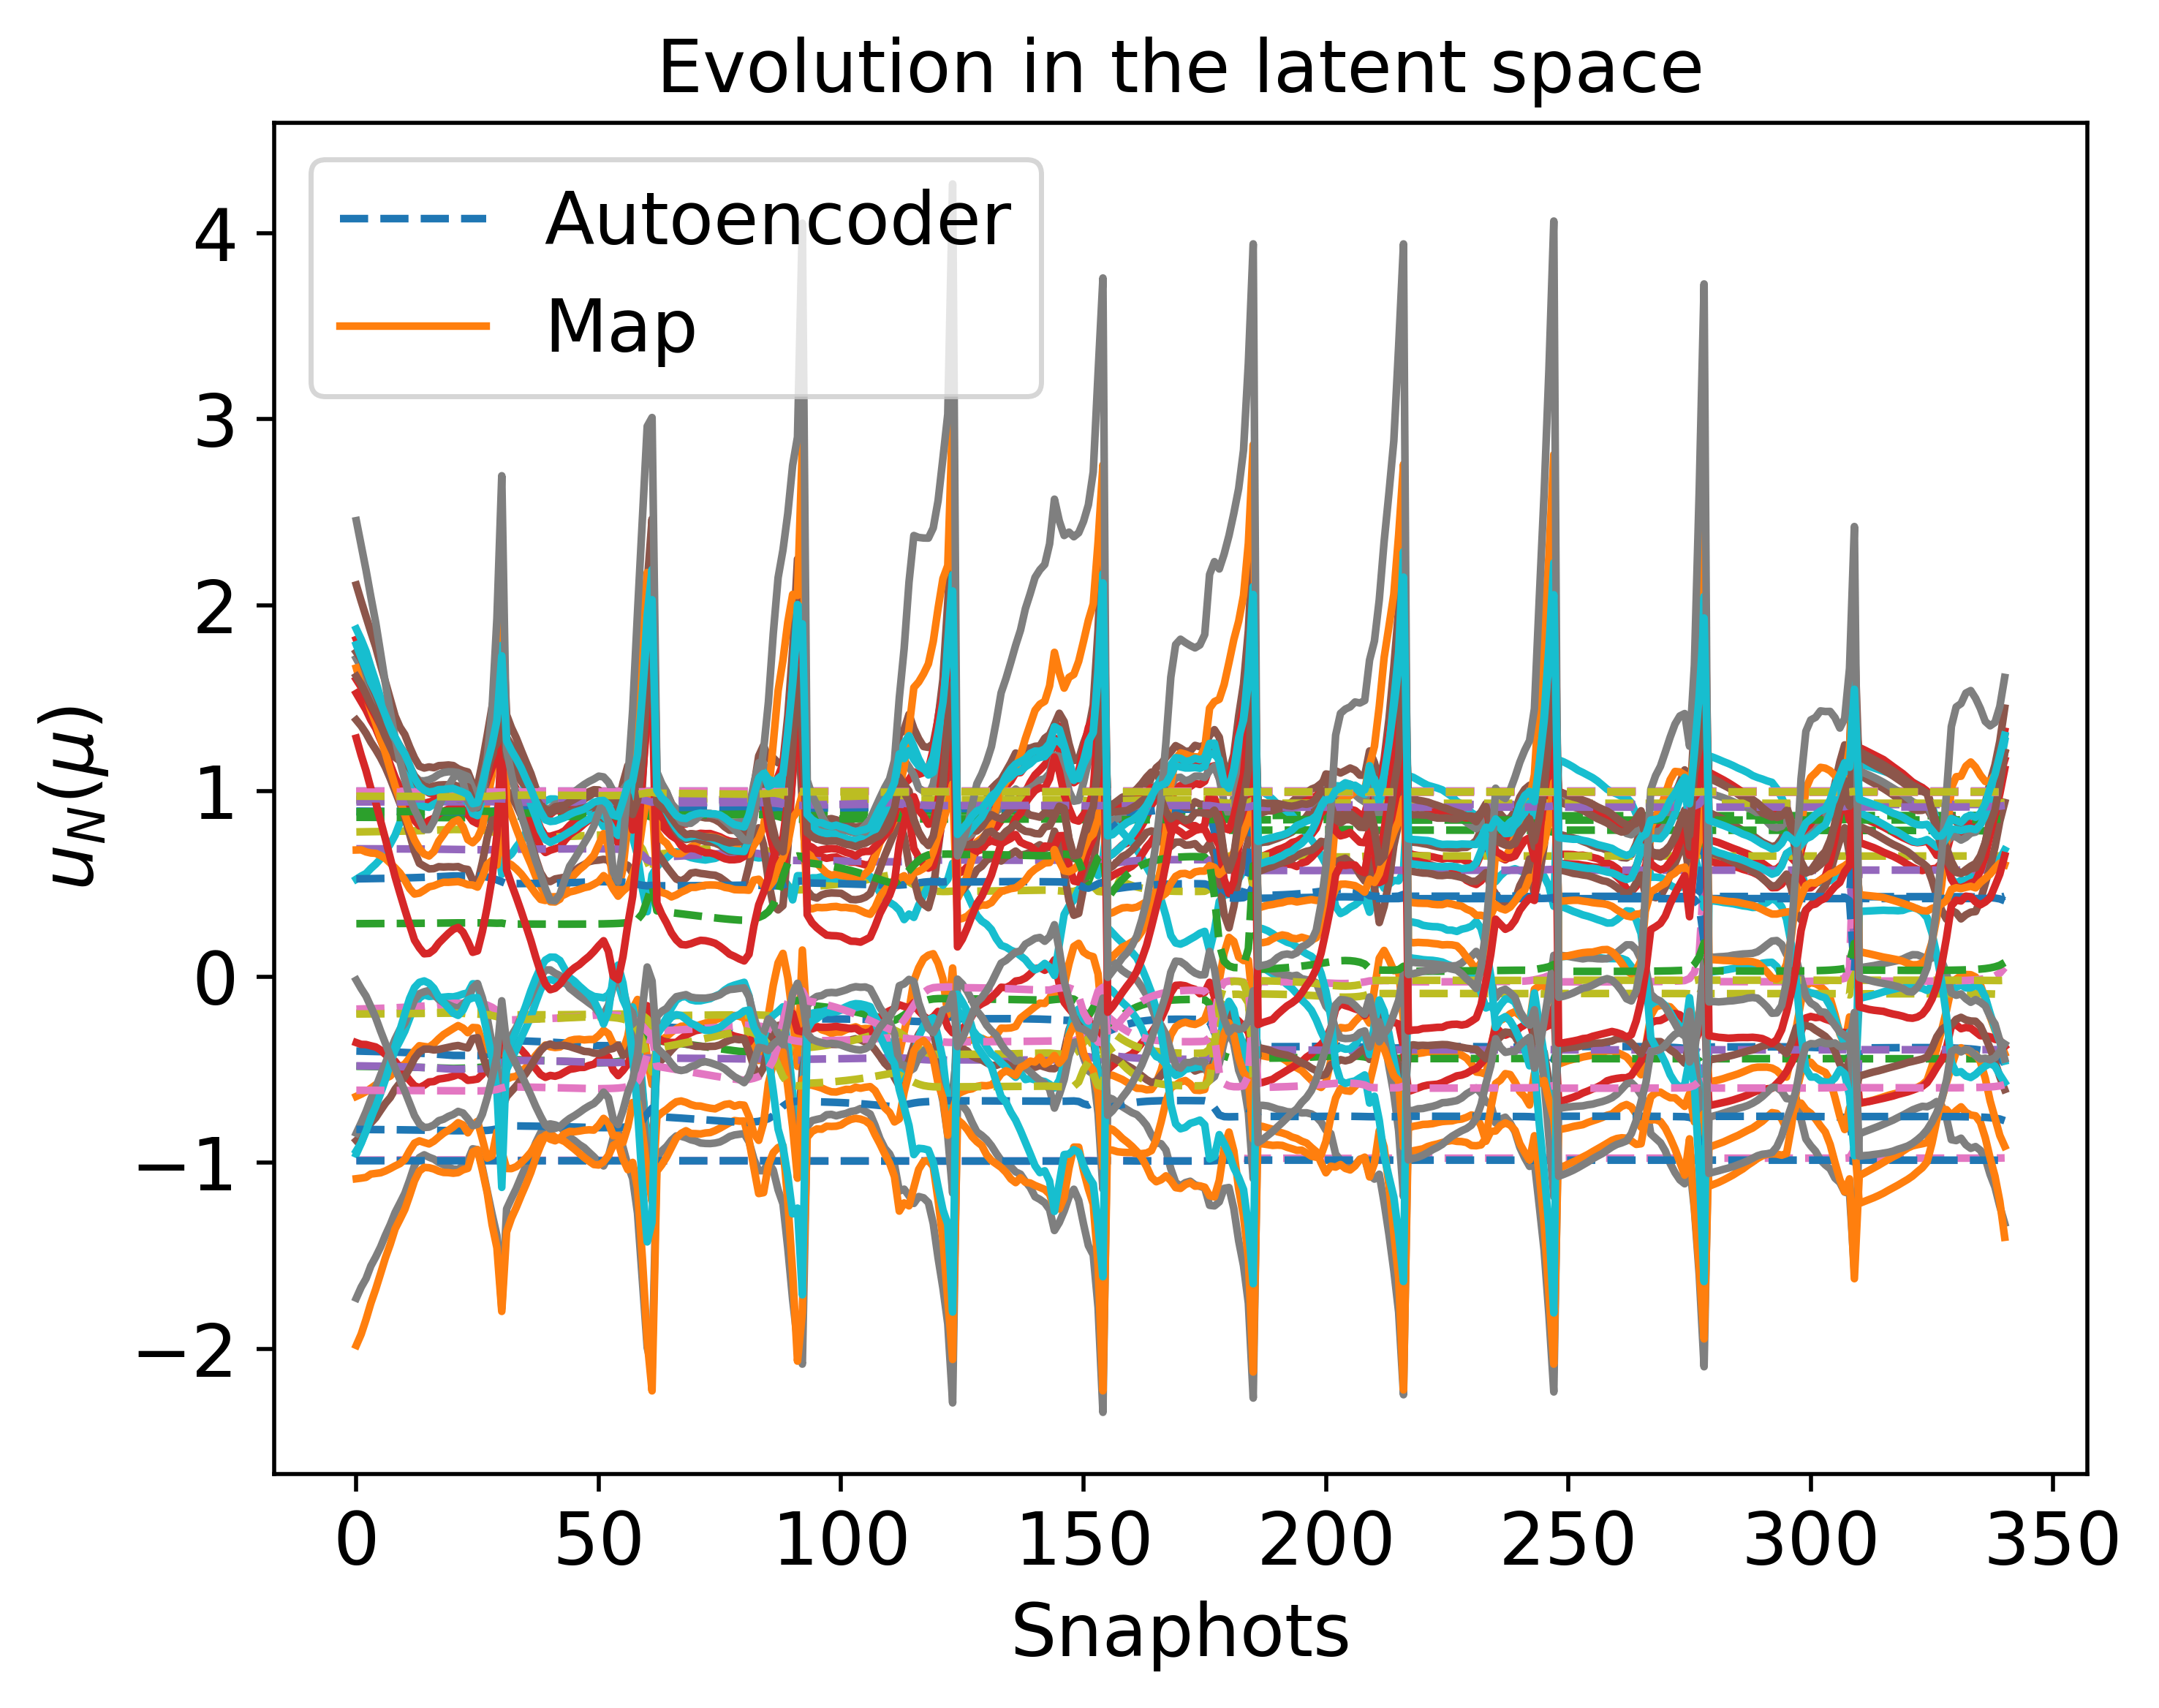

The data file committed next to this chart (first rows):
-3.987689968788377670e-01, -4.807149858395293740e-01, -4.782321913603582164e-01, -9.851604006578779105e-01, -1.948638977556628737e-01, -9.885776551552364344e-01, 9.514789419912157431e-01, 9.997320873781264661e-01, -1.731025800497724143e-01, 7.799060231108871921e-01, -8.203047052767283853e-01, 8.584499444867057516e-01, 6.891240173120253276e-01, 9.980601077239684704e-01, -1.995144168717314370e-01, 8.915763273813511747e-01, 8.880476044272151981e-01, 9.411559696594085089e-01, -6.097778134317199950e-01, 9.593983929854454917e-01, 5.273771464200740500e-01, 2.862931712230951109e-01, 9.580611891891916976e-01, 9.937462393734687316e-01
-3.993208893707526630e-01, -4.810079809347596602e-01, -4.786237061189463349e-01, -9.851422695586167233e-01, -1.947224797420539777e-01, -9.885787747217801291e-01, 9.515211534529696147e-01, 9.997319001663026450e-01, -1.724179503161644700e-01, 7.802152168322302739e-01, -8.204758052654007594e-01, 8.583899191974961873e-01, 6.890660446759354629e-01, 9.980577776662267198e-01, -1.993632410505738195e-01, 8.914866567078748583e-01, 8.881258399348108679e-01, 9.411768192718498183e-01, -6.098695641540817780e-01, 9.594098439033431625e-01, 5.277231843325131955e-01, 2.863857110499279379e-01, 9.580718180433199782e-01, 9.937376522420372504e-01
-4.005387200820951232e-01, -4.816536349480523560e-01, -4.794925374860434797e-01, -9.851019294876295351e-01, -1.944084865518882765e-01, -9.885811221017308803e-01, 9.516141339293707757e-01, 9.997314817319258307e-01, -1.708993073926553807e-01, 7.808976205410056437e-01, -8.208527255083727381e-01, 8.582574008996937120e-01, 6.889349808623334015e-01, 9.980525893796374781e-01, -1.990349858059043131e-01, 8.912876006950298802e-01, 8.882981790750577034e-01, 9.412225520590014050e-01, -6.100693915444640458e-01, 9.594347442615192012e-01, 5.284912153350463937e-01, 2.865909762396482985e-01, 9.580946655272535306e-01, 9.937184969211081409e-01
-4.012110375988034439e-01, -4.820095641101611039e-01, -4.799750427667785480e-01, -9.850794601377863557e-01, -1.942340495030823455e-01, -9.885823427115129070e-01, 9.516653633988811922e-01, 9.997312474831002715e-01, -1.700562279302473279e-01, 7.812744150745237759e-01, -8.210604281457936082e-01, 8.581841990027609945e-01, 6.888608030352678657e-01, 9.980496968440264460e-01, -1.988569016852403115e-01, 8.911770006339591044e-01, 8.883931322272776709e-01, 9.412476242467548992e-01, -6.101781329054384306e-01, 9.594482655113446556e-01, 5.289178173106419134e-01, 2.867049307649692236e-01, 9.581069127240409156e-01, 9.937077969138059519e-01
-4.019303922088744985e-01, -4.823899934075933649e-01, -4.804935291081501303e-01, -9.850552587318626152e-01, -1.940465854139250823e-01, -9.885835871484718318e-01, 9.517200933925745732e-01, 9.997309941985814685e-01, -1.691504384398087313e-01, 7.816776147815389653e-01, -8.212823575491645656e-01, 8.581058367203845405e-01, 6.887800215827813988e-01, 9.980465790289261285e-01, -1.986688218093835834e-01, 8.910580958998873813e-01, 8.884945693120595012e-01, 9.412743018087109670e-01, -6.102932198359451998e-01, 9.594625481584586613e-01, 5.293762960427204067e-01, 2.868273678503576174e-01, 9.581197213880815466e-01, 9.936962470842540807e-01
-4.027008133487465780e-01, -4.827969633425477913e-01, -4.810513451536160279e-01, -9.850291529520193157e-01, -1.938449050740082835e-01, -9.885848472236001827e-01, 9.517786089621358414e-01, 9.997307198173073228e-01, -1.681760499213343918e-01, 7.821094770304364285e-01, -8.215196871024851299e-01, 8.580218630485285658e-01, 6.886919028745136506e-01, 9.980432130333625196e-01, -1.984702177350903818e-01, 8.909300929364551980e-01, 8.886030146041121736e-01, 9.413026927251748610e-01, -6.104150077687641174e-01, 9.594776263741527922e-01, 5.298696305700545395e-01, 2.869590921533561323e-01, 9.581330940502479354e-01, 9.936837588773121954e-01
-4.035267624921570206e-01, -4.832327154570189576e-01, -4.816522291740403805e-01, -9.850009482630637248e-01, -1.936276866555616261e-01, -9.885861120488697029e-01, 9.518412224972745417e-01, 9.997304219843318185e-01, -1.671264641015706987e-01, 7.825724951708316057e-01, -8.217737079001627976e-01, 8.579317773695884775e-01, 6.885956117209168781e-01, 9.980395728982170978e-01, -1.982605605684130690e-01, 8.907921007009267367e-01, 8.887190420512233180e-01, 9.413329108273229551e-01, -6.105438573506848376e-01, 9.594935323240089131e-01, 5.304011487051669693e-01, 2.871010098636628816e-01, 9.581470258587286848e-01, 9.936702317133239148e-01
-4.044132129126886133e-01, -4.836997222671534646e-01, -4.823003797984005692e-01, -9.849704236548235681e-01, -1.933934512779881265e-01, -9.885873673851272025e-01, 9.519082781620258338e-01, 9.997300979924145237e-01, -1.659942378681569519e-01, 7.830694389565416857e-01, -8.220458494173347175e-01, 8.578350206316844861e-01, 6.884901903772731036e-01, 9.980356290019987142e-01, -1.980393302189724369e-01, 8.906431122306711634e-01, 8.888432835638488960e-01, 9.413650764665475457e-01, -6.106801317122234618e-01, 9.595102952466812996e-01, 5.309745903822925550e-01, 2.872541499127826969e-01, 9.581615026399366020e-01, 9.936555506675888161e-01
-4.053657570868635096e-01, -4.842007252310629450e-01, -4.830005492030347014e-01, -9.849373261251705980e-01, -1.931405296918535242e-01, -9.885885948434144366e-01, 9.519801578391262620e-01, 9.997297447075756960e-01, -1.647709038322112685e-01, 7.836034080271233604e-01, -8.223377074483509963e-01, 8.577309638083657761e-01, 6.883745302258391652e-01, 9.980313472769831717e-01, -1.978060288342288475e-01, 8.904819805335072447e-01, 8.889764403451374530e-01, 9.413993177801149859e-01, -6.108241936251912474e-01, 9.595279404257466283e-01, 5.315941909087282813e-01, 2.874196924397089403e-01, 9.581764986250138616e-01, 9.936395835049307568e-01
-4.074955344175409944e-01, -4.853173371345481102e-01, -4.845795183062342470e-01, -9.848621943149380442e-01, -1.925706996385710967e-01, -9.885908657211091022e-01, 9.521401572175365313e-01, 9.997289349844729056e-01, -1.620103795973965866e-01, 7.847969291408726233e-01, -8.229880339957239554e-01, 8.574979866694929509e-01, 6.881070535848842207e-01, 9.980216052956399908e-01, -1.973014632621084286e-01, 8.901177955533947639e-01, 8.892727524251421434e-01, 9.414745943856357435e-01, -6.111371143649834137e-01, 9.595659523269788327e-01, 5.329919964906266738e-01, 2.877937092608290337e-01, 9.582078710017329914e-01, 9.936031511075047451e-01
-4.099804859135333657e-01, -4.866121118335025031e-01, -4.864443093537136886e-01, -9.847725435249972126e-01, -1.918986795967308201e-01, -9.885926512686965539e-01, 9.523254287352437286e-01, 9.997279547435850011e-01, -1.587448835433096228e-01, 7.861879545276488912e-01, -8.237426838421010311e-01, 8.572256820369681396e-01, 6.877793320095491048e-01, 9.980099363591946604e-01, -1.967444074712220992e-01, 8.896860272026166916e-01, 8.896157653675640375e-01, 9.415600608536650595e-01, -6.114854409624932430e-01, 9.596076504185221401e-01, 5.346437593118871234e-01, 2.882374266371576232e-01, 9.582405959568623954e-01, 9.935593509536710943e-01
-4.113834421487227444e-01, -4.873379793144254624e-01, -4.875072243885109624e-01, -9.847209902018422278e-01, -1.915159184673711767e-01, -9.885932353564934605e-01, 9.524292639324931642e-01, 9.997273843709699737e-01, -1.568799026953965337e-01, 7.869719848018976727e-01, -8.241666517258082747e-01, 8.570718068816943758e-01, 6.875866509012205086e-01, 9.980032026356535635e-01, -1.964462812658542834e-01, 8.894390440995010305e-01, 8.898080147541505003e-01, 9.416071673879969905e-01, -6.116737556605464921e-01, 9.596298743004251230e-01, 5.355856648943166931e-01, 2.884917293919719294e-01, 9.582571916401284584e-01, 9.935340144009123797e-01
-4.129131476104280218e-01, -4.881239175224514337e-01, -4.886739352531461744e-01, -9.846640293114111708e-01, -1.910957221995627509e-01, -9.885935197061350710e-01, 9.525417715413695419e-01, 9.997267488364875998e-01, -1.548288863712859176e-01, 7.878252268526224622e-01, -8.246270994929646436e-01, 8.569040251958875976e-01, 6.873699806392793432e-01, 9.979957415047223668e-01, -1.961359684407822934e-01, 8.891671823525597596e-01, 8.900163977187595110e-01, 9.416576104730377539e-01, -6.118719913008284772e-01, 9.596529946782371701e-01, 5.366198453845808514e-01, 2.887723476662281685e-01, 9.582737373687499893e-01, 9.935059070127792991e-01
-4.145892935050595196e-01, -4.889769017621271585e-01, -4.899610219814362067e-01, -9.846007559665798103e-01, -1.906316312911878752e-01, -9.885934118359950284e-01, 9.526641140373325323e-01, 9.997260368387225205e-01, -1.525606420957618670e-01, 7.887575684064734860e-01, -8.251293380188144955e-01, 8.567203296537853063e-01, 6.871242760203019051e-01, 9.979874266314198161e-01, -1.958151812699403249e-01, 8.888663535821926809e-01, 8.902431873056302347e-01, 9.417118492594311885e-01, -6.120805452285553727e-01, 9.596769864267399308e-01, 5.377610097332616856e-01, 2.890840364604723711e-01, 9.582900354313707014e-01, 9.934745642622183626e-01
-4.184810731703254572e-01, -4.909119881802314067e-01, -4.929799032509304402e-01, -9.844507863514609936e-01, -1.895362724801145371e-01, -9.885915563838419962e-01, 9.529438203574405186e-01, 9.997243290489145062e-01, -1.472120829476130932e-01, 7.909071801686631265e-01, -8.262856269395681963e-01, 8.562957911400133071e-01, 6.865167898659929602e-01, 9.979676016848537667e-01, -1.951597989052884785e-01, 8.881573255225095886e-01, 8.907633164112731539e-01, 9.418344863915769638e-01, -6.125297534052001058e-01, 9.597273927573150010e-01, 5.404380269099093859e-01, 2.898255112502632347e-01, 9.583209284369657022e-01, 9.933999363066320365e-01
-4.207003061102203567e-01, -4.919696132268472910e-01, -4.947149962351672370e-01, -9.843641503071690613e-01, -1.888938683531632134e-01, -9.885897592701171632e-01, 9.530999715368260183e-01, 9.997233390879551873e-01, -1.441162818282732128e-01, 7.921171952073073896e-01, -8.269383531816740796e-01, 8.560572993018259469e-01, 6.861413628016653776e-01, 9.979560759188713659e-01, -1.948584761726704917e-01, 8.877488618154943945e-01, 8.910561571554096449e-01, 9.419043134301825493e-01, -6.127658280474610475e-01, 9.597534114836558938e-01, 5.419752465189513480e-01, 2.902591804717166157e-01, 9.583353225319086732e-01, 9.933568887988568630e-01
-4.222539028702732011e-01, -4.925269091637711205e-01, -4.958972692906313817e-01, -9.843115917639624346e-01, -1.883591224185342250e-01, -9.885915263339332126e-01, 9.532032805804774300e-01, 9.997228427894040426e-01, -1.419903419611165674e-01, 7.929004036337272687e-01, -8.273897720792360300e-01, 8.559160347719122486e-01, 6.858035504476475142e-01, 9.979491309577035452e-01, -1.948353037753973449e-01, 8.874867620535100698e-01, 8.912661694279677693e-01, 9.419754422813239048e-01, -6.129446664884893314e-01, 9.597786068442467622e-01, 5.430023871500680999e-01, 2.905623126338848783e-01, 9.583570722430578837e-01, 9.933337908578305786e-01
-4.224959062810830224e-01, -4.912665330241545725e-01, -4.957901891216740520e-01, -9.843716842327240313e-01, -1.876550370838855619e-01, -9.886185096552385643e-01, 9.531815682851909610e-01, 9.997243811727837270e-01, -1.421236787834231630e-01, 7.925503259987156657e-01, -8.274338496183032410e-01, 8.560851848092478900e-01, 6.852252092453456900e-01, 9.979577658645498728e-01, -1.961382382143696812e-01, 8.876489630266632958e-01, 8.913532333285045794e-01, 9.421619970927724852e-01, -6.131080535018530453e-01, 9.598475903798637798e-01, 5.427497216116083933e-01, 2.906130615978871901e-01, 9.584622315587317809e-01, 9.933880000146522171e-01
-4.228053704166828131e-01, -4.904057302383141304e-01, -4.958289153199591515e-01, -9.844085314815272936e-01, -1.871177144977074769e-01, -9.886373415458103997e-01, 9.531745121492242179e-01, 9.997253942441676200e-01, -1.420059856473353532e-01, 7.923641778602344976e-01, -8.275015639553009450e-01, 8.561884426672180526e-01, 6.847731051543699543e-01, 9.979631074019090775e-01, -1.970845182986253885e-01, 8.877367680737918709e-01, 8.914332320281121991e-01, 9.422957664210028783e-01, -6.132058459300615549e-01, 9.598974785024965151e-01, 5.426757945731197630e-01, 2.907094496030818154e-01, 9.585352408858641704e-01, 9.934234733607403278e-01
-4.230899657975521477e-01, -4.893153291497663315e-01, -4.958124487027621430e-01, -9.844551222990559625e-01, -1.865103337338266942e-01, -9.886595223987353354e-01, 9.531588966488896419e-01, 9.997266160226491172e-01, -1.419670930698986033e-01, 7.920846754650087140e-01, -8.275535780105919281e-01, 8.563179464993073697e-01, 6.842376948783364110e-01, 9.979698125349261151e-01, -1.982535123690495338e-01, 8.878548022551634444e-01, 8.915167292097432306e-01, 9.424488675550678485e-01, -6.132813126392995251e-01, 9.599549058584554428e-01, 5.425361079422299504e-01, 2.908377306106559312e-01, 9.586189205006184766e-01, 9.934668295154813755e-01
-4.228404707199277524e-01, -4.877664878580673102e-01, -4.953432396728311149e-01, -9.845288598461433560e-01, -1.860133067393734130e-01, -9.886842173012380108e-01, 9.530980115694945853e-01, 9.997282054124058126e-01, -1.426987192687672046e-01, 7.914317819827526579e-01, -8.274360896278021293e-01, 8.565219055094950296e-01, 6.837208682634251522e-01, 9.979801409544378776e-01, -1.997056629572339370e-01, 8.880901804160178381e-01, 8.915323006419687557e-01, 9.425967486120225836e-01, -6.132453447022611082e-01, 9.600103328162412630e-01, 5.419840633574781741e-01, 2.909215666451405724e-01, 9.587041975238715930e-01, 9.935257303497631032e-01
-4.211441635683619289e-01, -4.853865424925843386e-01, -4.937265529684587984e-01, -9.846569911179190449e-01, -1.859767608217365031e-01, -9.887081818129619393e-01, 9.529257954605597769e-01, 9.997303592057680266e-01, -1.453985678538712578e-01, 7.899130539584980903e-01, -8.268699493203668371e-01, 8.568801983576124215e-01, 6.834212532062640122e-01, 9.979975397200295806e-01, -2.015318431496982143e-01, 8.885874842327922130e-01, 8.913464840365925568e-01, 9.426862054516176315e-01, -6.129119008761092502e-01, 9.600417647434966728e-01, 5.404192110511611968e-01, 2.908368823732363495e-01, 9.587675756807838567e-01, 9.936108011293834918e-01
-4.166060067201667882e-01, -4.816180675029016478e-01, -4.899633847697871802e-01, -9.848742903469631660e-01, -1.869420201744186327e-01, -9.887236550469344909e-01, 9.525390182619011270e-01, 9.997332471584882141e-01, -1.517756210727564670e-01, 7.867777577752805840e-01, -8.254176375928009568e-01, 8.575096858494994922e-01, 6.836212699094440515e-01, 9.980262463692854968e-01, -2.039282527103897236e-01, 8.895453927757952517e-01, 8.907467691412597199e-01, 9.426239254774864129e-01, -6.119344886823608887e-01, 9.600073873820554882e-01, 5.369842395929949053e-01, 2.904315370084264991e-01, 9.587599964456613444e-01, 9.937335627386091330e-01
-4.075369477803152951e-01, -4.756928079416168353e-01, -4.830541969546850445e-01, -9.852117585754276430e-01, -1.894658391525061991e-01, -9.887178705003555335e-01, 9.518071911262617757e-01, 9.997369251363268372e-01, -1.635802275552081242e-01, 7.810936233035675746e-01, -8.225207452475246095e-01, 8.585568342983400658e-01, 6.845005939063872891e-01, 9.980698741991600453e-01, -2.074350959286823948e-01, 8.911624768450188139e-01, 8.894690290391735754e-01, 9.422886056833027490e-01, -6.097457784140309922e-01, 9.598463944486357313e-01, 5.308235503447523707e-01, 2.896266250472400161e-01, 9.585998147721629392e-01, 9.939020483767488923e-01
-3.927537598477340297e-01, -4.665980244860900017e-01, -4.729176131624822088e-01, -9.856767673287755160e-01, -1.935445816670539609e-01, -9.886816657174425371e-01, 9.506293308364667238e-01, 9.997413931892938921e-01, -1.812989470438645390e-01, 7.720702204411341585e-01, -8.177034544142660621e-01, 8.601625354797810541e-01, 6.856126492919993876e-01, 9.981295663861653455e-01, -2.134997843527528527e-01, 8.935104961525383027e-01, 8.873448245636720300e-01, 9.416092910202602528e-01, -6.054897083588526296e-01, 9.595155356324269746e-01, 5.218503915188575926e-01, 2.887480156297257405e-01, 9.581916260410014985e-01, 9.941184898395665215e-01
-3.728647118813653294e-01, -4.528004577525752139e-01, -4.615325476083697587e-01, -9.862458784035780246e-01, -1.979650431383381537e-01, -9.886336560457056333e-01, 9.490327953036074016e-01, 9.997470191494985947e-01, -2.026887132386248347e-01, 7.593352586792814218e-01, -8.108385662307551200e-01, 8.624067188067306988e-01, 6.852309084277826701e-01, 9.982048012688978789e-01, -2.254998512623210827e-01, 8.964356197279044203e-01, 8.845509672668889767e-01, 9.406876437737821117e-01, -5.975736258152413161e-01, 9.590808084730737537e-01, 5.116721357035223239e-01, 2.894173725569298417e-01, 9.574709612758782740e-01, 9.943898932294463755e-01
-3.413775433519252167e-01, -4.439139467212191992e-01, -4.484895890465641632e-01, -9.867300907036731239e-01, -2.045261990252635054e-01, -9.884401539005525095e-01, 9.470112310933601618e-01, 9.997483522169328118e-01, -2.321447869303329137e-01, 7.458612230375905039e-01, -8.008534344143429795e-01, 8.648945387188430312e-01, 6.864452018716220572e-01, 9.982703985947086744e-01, -2.318145667386203868e-01, 8.996067633990284529e-01, 8.802129734402920347e-01, 9.389348730699055290e-01, -5.909281388370952737e-01, 9.581991602680933751e-01, 5.009679343630221160e-01, 2.844258791501491634e-01, 9.561045065731492709e-01, 9.945037503040318194e-01
-3.422085674321491688e-01, -4.445781091056362766e-01, -4.487748327626725486e-01, -9.867089991362431034e-01, -2.044752041610697069e-01, -9.884408948947487339e-01, 9.470769610598056554e-01, 9.997480899737087867e-01, -2.314232660917144579e-01, 7.464134731017887381e-01, -8.011734826602839865e-01, 8.647908711881040489e-01, 6.866225944745235621e-01, 9.982672982936010575e-01, -2.310451256715366497e-01, 8.994981774256348706e-01, 8.803212091305607778e-01, 9.389608501271055063e-01, -5.913586933016716785e-01, 9.582120514499369301e-01, 5.012304130486522347e-01, 2.843258042490346971e-01, 9.561424756085987742e-01, 9.944924301989708226e-01
-3.430870672469938931e-01, -4.452732573545435946e-01, -4.490815274124924650e-01, -9.866867143790852834e-01, -2.044182540503048096e-01, -9.884417703995672655e-01, 9.471464156428863745e-01, 9.997478150232822491e-01, -2.306566214372509915e-01, 7.469933365612206888e-01, -8.015095880685598750e-01, 8.646817628468503880e-01, 6.868041729569822618e-01, 9.982640357624605887e-01, -2.302464103842779830e-01, 8.993833888252796838e-01, 8.804358182196992955e-01, 9.389885054912832096e-01, -5.918049925106771969e-01, 9.582259983084121524e-01, 5.015120478336511090e-01, 2.842277569413400595e-01, 9.561821770406552234e-01, 9.944805322360258382e-01
-3.440164158194575217e-01, -4.460008784319692277e-01, -4.494117718186546595e-01, -9.866631516102568611e-01, -2.043545717303263398e-01, -9.884427984091429531e-01, 9.472198544104899476e-01, 9.997475266838685704e-01, -2.298411712441489341e-01, 7.476024433208826592e-01, -8.018627188827077701e-01, 8.645668773393040407e-01, 6.869896191502510296e-01, 9.982606006908680829e-01, -2.294177808371892224e-01, 8.992619478792597265e-01, 8.805572854315399933e-01, 9.390179842513073361e-01, -5.922673633471658983e-01, 9.582411041525595863e-01, 5.018146610321456702e-01, 2.841325821789716377e-01, 9.562236964326789046e-01, 9.944680219775886565e-01
-3.450003194386397909e-01, -4.467625239710530383e-01, -4.497679338884897904e-01, -9.866382176809997961e-01, -2.042832619759690771e-01, -9.884439994411119423e-01, 9.472975613162271102e-01, 9.997472242303263590e-01, -2.289728120936400102e-01, 7.482425563372292476e-01, -8.022339287784707729e-01, 8.644458508469868852e-01, 6.871785177114412280e-01, 9.982569818497047942e-01, -2.285586790390654599e-01, 8.991333588263157317e-01, 8.806861481400698466e-01, 9.390494493364671680e-01, -5.927460971953993907e-01, 9.582574847193247036e-01, 5.021403037413153525e-01, 2.840412711065152251e-01, 9.562671250547467583e-01, 9.944548623758220351e-01
-3.460428803009701904e-01, -4.475598178129109872e-01, -4.501527005742298471e-01, -9.866118096479051802e-01, -2.042032879261364287e-01, -9.884453970010292911e-01, 9.473798489919990073e-01, 9.997469068876022602e-01, -2.280469383912329395e-01, 7.489155965662673831e-01, -8.026243742373578849e-01, 8.643182872619133983e-01, 6.873703366513798096e-01, 9.982531669220244819e-01, -2.276686464530621734e-01, 8.989970713177779515e-01, 8.808230064879316590e-01, 9.390830851060152362e-01, -5.932414452103990099e-01, 9.582752703793402382e-01, 5.024912979977508298e-01, 2.839549877465158967e-01, 9.563125612208557280e-01, 9.944410133705778865e-01
-3.471486787295507970e-01, -4.483944665612998315e-01, -4.505691415489989082e-01, -9.865838128836417198e-01, -2.041134411219368283e-01, -9.884470181779192455e-01, 9.474670643372430368e-01, 9.997465738222167664e-01, -2.270583381770633069e-01, 7.496236760393114595e-01, -8.030353376855218217e-01, 8.641837518272803553e-01, 6.875644029803185120e-01, 9.982491422820340965e-01, -2.267473442895889535e-01, 8.988524693347045291e-01, 8.809685365539872137e-01, 9.391191020468704354e-01, -5.937536138995319623e-01, 9.582946089688877400e-01, 5.028702905100956855e-01, 2.838751025671947259e-01, 9.563601121622663515e-01, 9.944264313743352846e-01
-3.483228822141598013e-01, -4.492682741983877737e-01, -4.510207914888486047e-01, -9.865540986187872896e-01, -2.040123024675016272e-01, -9.884488944201575977e-01, 9.475595958745569591e-01, 9.997462241312129461e-01, -2.260010565909287839e-01, 7.503691420321704220e-01, -8.034682585098370522e-01, 8.640417626998591061e-01, 6.877598716626779352e-01, 9.982448927038842790e-01, -2.257945777458400249e-01, 8.986988566563970382e-01, 8.811235076782919506e-01, 9.391577430103719148e-01, -5.942827612890752009e-01, 9.583156694793224517e-01, 5.032803220952706269e-01, 2.838032353347278436e-01, 9.564098966483282060e-01, 9.944110686081514272e-01
-3.495713913390660621e-01, -4.501831620927380095e-01, -4.515117578384626462e-01, -9.865225207112524597e-01, -2.038981905225575875e-01, -9.884510625611236945e-01, 9.476578835198963269e-01, 9.997458568278528857e-01, -2.248682148917816870e-01, 7.511546364248301577e-01, -8.039247748680522498e-01, 8.638917796936117499e-01, 6.879556852367163522e-01, 9.982404009751402185e-01, -2.248103258769791057e-01, 8.985354376149571332e-01, 8.812888054872147769e-01, 9.391992916065634578e-01, -5.948289940566652279e-01, 9.583386469278742936e-01, 5.037249186219866504e-01, 2.837413105753383569e-01, 9.564620486497947827e-01, 9.943948722411062313e-01
-3.509010366025931416e-01, -4.511411960426539580e-01, -4.520468637776219323e-01, -9.864889113620597394e-01, -2.037690919060133055e-01, -9.884535661927711381e-01, 9.477624316609104538e-01, 9.997454708232023091e-01, -2.236517680154923027e-01, 7.519831759143978944e-01, -8.044067803247012538e-01, 8.637331892047995785e-01, 6.881505201966418017e-01, 9.982356473804117059e-01, -2.237947798023161294e-01, 8.983612913735045113e-01, 8.814654627697332545e-01, 9.392440836489962530e-01, -5.953923661641656873e-01, 9.583637688636751362e-01, 5.042082116595115737e-01, 2.836916302479180474e-01, 9.565167224569607329e-01, 9.943777832710564146e-01
-3.523198455106879567e-01, -4.521446222081688671e-01, -4.526318401264299851e-01, -9.864530753915188299e-01, -2.036225661756536076e-01, -9.884564575258162344e-01, 9.478738267643752602e-01, 9.997450649026581315e-01, -2.223421767622798528e-01, 7.528582608394333020e-01, -8.049165008487720874e-01, 8.635652839908504186e-01, 6.883427143117146763e-01, 9.982306090081035643e-01, -2.227483936904567363e-01, 8.981753372833086724e-01, 8.816547011935406131e-01, 9.392925229435516998e-01, -5.959728797047637583e-01, 9.583913041428451240e-01, 5.047351004150962828e-01, 2.836569699865542638e-01, 9.565740998257473704e-01, 9.943597350679447278e-01
-3.538374064278162479e-01, -4.531959135498472846e-01, -4.532735855178048889e-01, -9.864147825561251359e-01, -2.034556139779753192e-01, -9.884597999320822170e-01, 9.479927611476488547e-01, 9.997446376966264703e-01, -2.209279612498652456e-01, 7.537840230170544942e-01, -8.054565996516122039e-01, 8.633872361001242446e-01, 6.885301660814732161e-01, 9.982252588175956065e-01, -2.216719560604581141e-01, 8.979762879721875368e-01, 8.818579879694787849e-01, 9.393451032957531588e-01, -5.965704888063713129e-01, 9.584215748503401855e-01, 5.053114712345296855e-01, 2.836407076770359748e-01, 9.566343999379450791e-01, 9.943406514873892599e-01
-3.554653641111960582e-01, -4.542978266106919571e-01, -4.539805215118169479e-01, -9.863737572435883338e-01, -2.032644920507832853e-01, -9.884636714424557269e-01, 9.481200649897769672e-01, 9.997441876454675747e-01, -2.193950901505475615e-01, 7.547654257196284577e-01, -8.060303195211526717e-01, 8.631980609614716693e-01, 6.887101928256841310e-01, 9.982195643883602365e-01, -2.205666948760403312e-01, 8.977625857530958653e-01, 8.820771129432940505e-01, 9.394024394327471494e-01, -5.971851071488304408e-01, 9.584549725570031820e-01, 5.059444970490551974e-01, 2.836469963720100740e-01, 9.566978932147953696e-01, 9.943204444712451240e-01
-3.591135486276063049e-01, -4.566662948624645169e-01, -4.556343410654508097e-01, -9.862820945192191102e-01, -2.027893662938053398e-01, -9.884734179688164923e-01, 9.484040573675678321e-01, 9.997432116078818209e-01, -2.158992231422480479e-01, 7.569208258560007341e-01, -8.072956901979181366e-01, 8.627813197759999220e-01, 6.890330111495254206e-01, 9.982069759328202618e-01, -2.182779192583298722e-01, 8.972831022161197323e-01, 8.825723082372989303e-01, 9.395347217550067409e-01, -5.984648736189129847e-01, 9.585332027412333256e-01, 5.074182260144304291e-01, 2.837491972518526584e-01, 9.568359165449775716e-01, 9.942762309086833339e-01
-3.611743258298641956e-01, -4.579400559229179213e-01, -4.566108717798269545e-01, -9.862305414949220639e-01, -2.024912202147306217e-01, -9.884795752943043023e-01, 9.485635266698262402e-01, 9.997426813408092361e-01, -2.138865489955201205e-01, 7.581115740201921360e-01, -8.079986832108914108e-01, 8.625505533323586382e-01, 6.891651470728137330e-01, 9.981999737226160407e-01, -2.171012918454872098e-01, 8.970119691183858768e-01, 8.828546667570364992e-01, 9.396119858858275053e-01, -5.991296417629780047e-01, 9.585794017145629065e-01, 5.082840630777628599e-01, 2.838598248498300780e-01, 9.569114415525090678e-01, 9.942519647529943772e-01
-3.659022530599840284e-01, -4.606765247125282348e-01, -4.589643049149644272e-01, -9.861131959158925264e-01, -2.017210205854199911e-01, -9.884954833468212465e-01, 9.489260560524384047e-01, 9.997415287904398706e-01, -2.091636167262226065e-01, 7.607697537660809139e-01, -8.095815453674602979e-01, 8.620350053832313009e-01, 6.893274222747475255e-01, 9.981842288939114516e-01, -2.147248272220629584e-01, 8.963897418150856833e-01, 8.835098694150776977e-01, 9.397972663713658470e-01, -6.005029547165319226e-01, 9.586906446747709420e-01, 5.103586920213676326e-01, 2.842531768876037090e-01, 9.570788172726607534e-01, 9.941985082139733754e-01
-3.697288569409172831e-01, -4.621803318323333132e-01, -4.609642478629910056e-01, -9.860323931990903068e-01, -2.008855435421958990e-01, -9.885151632957205337e-01, 9.491980467493167373e-01, 9.997409675521646832e-01, -2.052444975557373430e-01, 7.626234968745937426e-01, -8.107895668621467600e-01, 8.616805642436494717e-01, 6.891152452306910092e-01, 9.981736429449069581e-01, -2.137574312747371474e-01, 8.959260010456072676e-01, 8.840536169977933900e-01, 9.399818409920596141e-01, -6.012470254917297030e-01, 9.587964203960502863e-01, 5.120629316339885273e-01, 2.849276962993395057e-01, 9.572145152620465947e-01, 9.941693976917204134e-01
-3.699519197361424983e-01, -4.613409700486825193e-01, -4.610654691726197574e-01, -9.860504096264578466e-01, -2.006264677252835305e-01, -9.885253312393372793e-01, 9.491833643457595615e-01, 9.997414622266809214e-01, -2.050242481129689043e-01, 7.623277408647847198e-01, -8.107776697381098296e-01, 8.617434085649254838e-01, 6.887404081711639980e-01, 9.981762349575639126e-01, -2.148397320671700250e-01, 8.959680921215628091e-01, 8.840969536909629722e-01, 9.400358871952075868e-01, -6.008669062888870593e-01, 9.588221024843359697e-01, 5.120676161192107001e-01, 2.853901991457600817e-01, 9.572304148711717753e-01, 9.941882829174397695e-01
-3.700140558947036529e-01, -4.601377733059675013e-01, -4.610945492259506118e-01, -9.860783454833683681e-01, -2.003488808374332963e-01, -9.885375662230654337e-01, 9.491486079666289211e-01, 9.997421271873453419e-01, -2.049570193485674430e-01, 7.618190378673601604e-01, -8.106858780034666978e-01, 8.618441909249539012e-01, 6.882511726470352809e-01, 9.981802259143460754e-01, -2.163456463858078327e-01, 8.960493289877812240e-01, 8.841224774034339706e-01, 9.400915550044922631e-01, -6.002790842347256461e-01, 9.588500454895820813e-01, 5.119899396777376488e-01, 2.860028692131399430e-01, 9.572403715049734307e-01, 9.942144032989661540e-01
-3.696697223026947920e-01, -4.583717568310560764e-01, -4.609328362620598862e-01, -9.861231848850086079e-01, -2.000969621615422966e-01, -9.885515568901539485e-01, 9.490739089838969855e-01, 9.997430377963386627e-01, -2.052867548875111636e-01, 7.609270721264307369e-01, -8.104238302161967944e-01, 8.620121077600794157e-01, 6.876191281084642615e-01, 9.981865816812320880e-01, -2.184774024008646343e-01, 8.962052107547772151e-01, 8.840968449141132224e-01, 9.401378500670605209e-01, -5.993531566830392343e-01, 9.588758232403382653e-01, 5.117226722329242250e-01, 2.868034557782603855e-01, 9.572340010585350667e-01, 9.942513270690949145e-01
-3.684229407853223948e-01, -4.556533655902299529e-01, -4.603466785375059933e-01, -9.861985074836349119e-01, -1.999595719806541716e-01, -9.885665612264227242e-01, 9.489196829894033236e-01, 9.997443396111201919e-01, -2.065028087733888906e-01, 7.593104530568179911e-01, -8.098071410389771074e-01, 8.623056197960139446e-01, 6.867894078591787466e-01, 9.981971965210231224e-01, -2.216384882045615290e-01, 8.965060018886618076e-01, 8.839522423292334175e-01, 9.401521121693444671e-01, -5.978244553599794120e-01, 9.588903165833493336e-01, 5.110532888545337160e-01, 2.878655346065130960e-01, 9.571895950962058253e-01, 9.943058811251185292e-01
-3.654611809058465610e-01, -4.513127801922096061e-01, -4.589956216841348802e-01, -9.863257551638467957e-01, -2.000706873444582923e-01, -9.885817364620532732e-01, 9.486219187937149355e-01, 9.997462699584824808e-01, -2.093757386176487156e-01, 7.563846674921034241e-01, -8.085177142896250446e-01, 8.628218759507423341e-01, 6.856388211627790774e-01, 9.982151654720831102e-01, -2.265812942320863110e-01, 8.970643844964276692e-01, 8.835784172623307731e-01, 9.400957732691023194e-01, -5.951868661328911791e-01, 9.588801918299096894e-01, 5.096664399039543270e-01, 2.893705426898175448e-01, 9.570671467617486439e-01, 9.943890228877168003e-01
-3.595151938883466292e-01, -4.441401130471383518e-01, -4.564754096733145139e-01, -9.865381172174907398e-01, -2.005800483045842020e-01, -9.885978199713336689e-01, 9.480813021070566560e-01, 9.997492457904085805e-01, -2.150187014431058918e-01, 7.511281437892264323e-01, -8.059986187112172518e-01, 8.637234747156269377e-01, 6.838372618388434132e-01, 9.982456226309360803e-01, -2.348471312271272482e-01, 8.980553339974594040e-01, 8.828058729111936120e-01, 9.399093422838710188e-01, -5.904017651101427511e-01, 9.588319337281085986e-01, 5.071656195061520211e-01, 2.918136494326806774e-01, 9.567916684941185634e-01, 9.945190625120525763e-01
-3.487196498100755271e-01, -4.317774402154123670e-01, -4.525256582327670252e-01, -9.868875167783164315e-01, -2.015341897004055693e-01, -9.886236848714792247e-01, 9.471517843447858631e-01, 9.997540883596898187e-01, -2.248602719310552334e-01, 7.416245525645017711e-01, -8.012025273917006141e-01, 8.652889368339270471e-01, 6.804480913563294431e-01, 9.982976372592172742e-01, -2.499355678448022533e-01, 8.997476611339099151e-01, 8.813840218380967206e-01, 9.395105422712675125e-01, -5.810982755520722742e-01, 9.587526436329951718e-01, 5.032186651981324088e-01, 2.966413310925712921e-01, 9.562129724792840513e-01, 9.947293366448840546e-01
-3.306526565511456184e-01, -4.093552351253527677e-01, -4.474906248414726173e-01, -9.874586985016108320e-01, -2.027728983979346367e-01, -9.886965905258504606e-01, 9.456400872866393970e-01, 9.997624851984109329e-01, -2.404658836766069840e-01, 7.237673149001997430e-01, -7.918391707189280648e-01, 8.679817067904155303e-01, 6.729228740786363794e-01, 9.983885690365933430e-01, -2.802661952651261390e-01, 9.025579130442504816e-01, 8.789102874695549072e-01, 9.387766572672424648e-01, -5.611402465032476750e-01, 9.587408841049918085e-01, 4.979621600843818774e-01, 3.083066060744903969e-01, 9.549842219875652738e-01, 9.950843575680698994e-01
-3.032568224427872883e-01, -3.678923211493222989e-01, -4.422606934078682772e-01, -9.883806483082356875e-01, -2.058926299433054274e-01, -9.889194051446854594e-01, 9.433296693012865886e-01, 9.997768633863329812e-01, -2.634400296774206951e-01, 6.879106119841356115e-01, -7.723611709407529613e-01, 8.722841684850043409e-01, 6.558801175028313724e-01, 9.985466839628303060e-01, -3.430384117495994811e-01, 9.069886193285248144e-01, 8.744835152621236452e-01, 9.373452631774066290e-01, -5.141110722936006461e-01, 9.591007480298213705e-01, 4.926152075863500790e-01, 3.398850630975100429e-01, 9.522072912436266856e-01, 9.956806148716494942e-01
-2.696861660675779482e-01, -3.025669664850758056e-01, -4.369499252232982855e-01, -9.895995404993550570e-01, -2.266181298185242776e-01, -9.893683599901655912e-01, 9.397402833370422925e-01, 9.997939461945739570e-01, -2.932599256427144141e-01, 6.223577460734621702e-01, -7.371163114295070651e-01, 8.774764818454661164e-01, 6.298514362171453440e-01, 9.987507831021322779e-01, -4.413621009449454347e-01, 9.118649910821523541e-01, 8.668063522548918876e-01, 9.342046130615820898e-01, -4.147500995775334487e-01, 9.596844494077099164e-01, 4.898992233561629273e-01, 4.123407807450114038e-01, 9.464632385607295584e-01, 9.964191311393937323e-01
-2.471286049213996250e-01, -2.422879818322844492e-01, -4.353590607861145823e-01, -9.903031226074394677e-01, -2.748360524076386979e-01, -9.897094372127477335e-01, 9.343199358242983976e-01, 9.997996643594049271e-01, -3.165339778767251588e-01, 5.600258437069897122e-01, -7.061533641840093134e-01, 8.821093755050384289e-01, 6.186871773100778293e-01, 9.988478340556942170e-01, -5.107996028653933873e-01, 9.128036727278567852e-01, 8.590091298776156847e-01, 9.304146696031886377e-01, -3.036411213439260681e-01, 9.587398196538986506e-01, 4.922871743767689434e-01, 4.942502295108978649e-01, 9.394772483248848838e-01, 9.967402039395512059e-01
-2.667869382248673760e-01, -3.432122153088189576e-01, -4.367953088247961135e-01, -9.889762074121197788e-01, -2.107980809647287679e-01, -9.889344627380973751e-01, 9.405997780886476978e-01, 9.997831143966812162e-01, -2.909021201173084270e-01, 6.591588118225257809e-01, -7.512290327217931996e-01, 8.761322951674687110e-01, 6.433954408898419075e-01, 9.986537999327305126e-01, -3.827605658414942602e-01, 9.103673652217622037e-01, 8.685799243077467757e-01, 9.357875355696524400e-01, -4.807996528148274495e-01, 9.588071641819891910e-01, 4.898024072864268774e-01, 3.553790859115251166e-01, 9.490034027688675211e-01, 9.959439209438089025e-01
-2.682600558549355085e-01, -3.461088922167068760e-01, -4.369296875354488630e-01, -9.889234647989110227e-01, -2.100637425035168093e-01, -9.889133914185215257e-01, 9.407593264370427422e-01, 9.997823160767648210e-01, -2.896671250654795360e-01, 6.619885919408070585e-01, -7.528195097483834086e-01, 8.758901210637686230e-01, 6.446579678431787475e-01, 9.986446391322276739e-01, -3.782390065753918340e-01, 9.101529424365812915e-01, 8.689166521184757963e-01, 9.359069406581805861e-01, -4.850636414530766771e-01, 9.587732133256336997e-01, 4.898540120922252328e-01, 3.522157469555786680e-01, 9.492587178595489616e-01, 9.959099422595011353e-01
-2.698058652106367639e-01, -3.490938240652057267e-01, -4.370702402801019959e-01, -9.888684888684231566e-01, -2.093676119824677273e-01, -9.888917701194437360e-01, 9.409225695130575273e-01, 9.997814754526894720e-01, -2.883823007486278067e-01, 6.648841589303128297e-01, -7.544534939478189095e-01, 8.756366421302804737e-01, 6.459769437458562358e-01, 9.986350362440685746e-01, -3.735531524371113465e-01, 9.099254788713599940e-01, 8.692618085084247159e-01, 9.360270294259115387e-01, -4.893956524553327303e-01, 9.587369087095592990e-01, 4.899145983597809617e-01, 3.490140865654790536e-01, 9.495186974165351623e-01, 9.958743205179280134e-01
-2.714273442814512660e-01, -3.521655407916081115e-01, -4.372171831357574145e-01, -9.888112652228244759e-01, -2.087134180794660843e-01, -9.888696500928679800e-01, 9.410896394609284954e-01, 9.997805919036306666e-01, -2.870462882794866388e-01, 6.678415752186972476e-01, -7.561289674182345433e-01, 8.753714068552167493e-01, 6.473515495600495884e-01, 9.986249868984564682e-01, -3.687062276086717771e-01, 9.096846444230172191e-01, 8.696151360722172985e-01, 9.361475102810228321e-01, -4.937870413044033180e-01, 9.586983912525565144e-01, 4.899850344432353233e-01, 3.457824547685086625e-01, 9.497829535951451962e-01, 9.958370407510087619e-01
-2.731275136290065575e-01, -3.553217199621426237e-01, -4.373708289138804606e-01, -9.887517936616219139e-01, -2.081046430572163486e-01, -9.888470961183634111e-01, 9.412606828956480154e-01, 9.997796651521807521e-01, -2.856577238175067590e-01, 6.708560975767889900e-01, -7.578434082314656761e-01, 8.750939968363223853e-01, 6.487802749437321381e-01, 9.986144901965504639e-01, -3.637034558808415752e-01, 9.094301798341442034e-01, 8.699763290654964898e-01, 9.362680773149115732e-01, -4.982277970344324292e-01, 9.586578604518516400e-01, 4.900662843233391519e-01, 3.425304415327731777e-01, 9.500510322304029920e-01, 9.957981018475055013e-01
-2.749094422593315601e-01, -3.585590630761114062e-01, -4.375316333719195816e-01, -9.886900899181987334e-01, -2.075444181457043735e-01, -9.888241881491578456e-01, 9.414358614829404504e-01, 9.997786953333615001e-01, -2.842152121579541446e-01, 6.739221415263263459e-01, -7.595937729485230383e-01, 8.748040403698029710e-01, 6.502608290739040342e-01, 9.986035492640923383e-01, -3.585523332593765766e-01, 9.091619084787301297e-01, 8.703450399249521574e-01, 9.363884156956856497e-01, -5.027064725384946531e-01, 9.586155818206892887e-01, 4.901594256755890666e-01, 3.392689505233863478e-01, 9.503224109327753633e-01, 9.957575191044014673e-01
-2.787311820179421140e-01, -3.652583535876930965e-01, -4.378776274628661258e-01, -9.885601384919098233e-01, -2.065797067855872360e-01, -9.887777164229856197e-01, 9.417993479598234519e-01, 9.997766295518868418e-01, -2.811623522811533826e-01, 6.801821173525642861e-01, -7.631874781647188799e-01, 8.741853267477674994e-01, 6.533638271590933577e-01, 9.985803706653308964e-01, -3.478480506562174335e-01, 9.085837179711154787e-01, 8.711034845542922067e-01, 9.366271452993951696e-01, -5.117242715319636481e-01, 9.585272179198762732e-01, 4.903864067998033316e-01, 3.327681303480543029e-01, 9.508726371326361448e-01, 9.956715820587146437e-01
... 246 more rows
